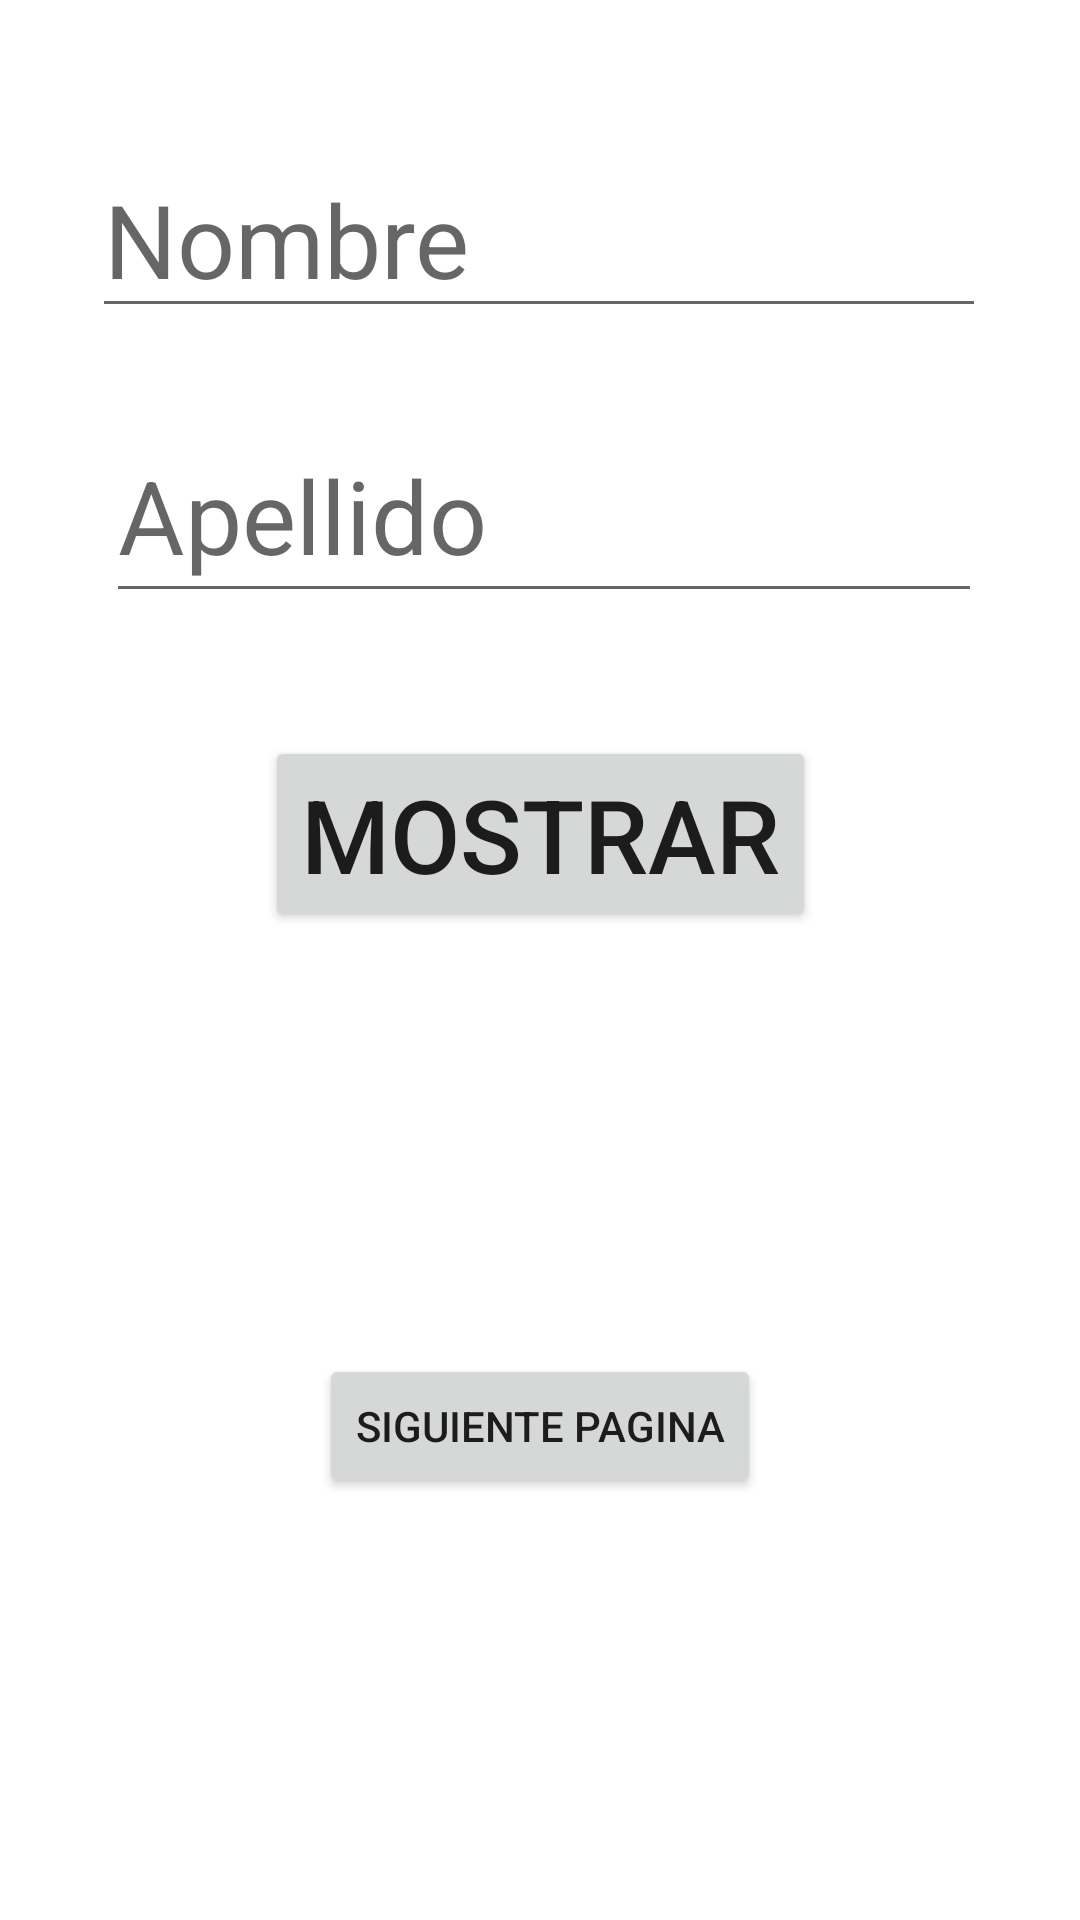

Layout XML and referenced resources for this Android screen:
<!-- AndroidManifest.xml: application theme Theme.PMO12PP1 -->
<!-- res/layout/activity_main.xml -->
<?xml version="1.0" encoding="utf-8"?>
<androidx.constraintlayout.widget.ConstraintLayout xmlns:android="http://schemas.android.com/apk/res/android"
    xmlns:app="http://schemas.android.com/apk/res-auto"
    xmlns:tools="http://schemas.android.com/tools"
    android:layout_width="match_parent"
    android:layout_height="match_parent"
    android:layout_alignWithParentIfMissing="false"
    tools:context=".MainActivity">

    <EditText
        android:id="@+id/txtnombre"
        android:layout_width="298dp"
        android:layout_height="62dp"
        android:ems="10"
        android:hint="Nombre"
        android:inputType="textPersonName"
        android:textSize="34sp"
        app:layout_constraintBottom_toBottomOf="parent"
        app:layout_constraintEnd_toEndOf="parent"
        app:layout_constraintHorizontal_bias="0.495"
        app:layout_constraintStart_toStartOf="parent"
        app:layout_constraintTop_toTopOf="parent"
        app:layout_constraintVertical_bias="0.082" />

    <Button
        android:id="@+id/btnmostrar"
        android:layout_width="wrap_content"
        android:layout_height="wrap_content"
        android:text="MOSTRAR"
        android:textSize="34sp"
        app:layout_constraintBottom_toBottomOf="parent"
        app:layout_constraintEnd_toEndOf="parent"
        app:layout_constraintStart_toStartOf="parent"
        app:layout_constraintTop_toBottomOf="@+id/txtapellidos"
        app:layout_constraintVertical_bias="0.111" />

    <EditText
        android:id="@+id/txtapellidos"
        android:layout_width="292dp"
        android:layout_height="68dp"
        android:ems="10"
        android:hint="Apellido"
        android:inputType="textPersonName"
        android:textSize="34sp"
        app:layout_constraintBottom_toBottomOf="parent"
        app:layout_constraintEnd_toEndOf="parent"
        app:layout_constraintHorizontal_bias="0.521"
        app:layout_constraintStart_toStartOf="parent"
        app:layout_constraintTop_toBottomOf="@+id/txtnombre"
        app:layout_constraintVertical_bias="0.058" />

    <Button
        android:id="@+id/btnsecond"
        android:layout_width="wrap_content"
        android:layout_height="wrap_content"
        android:text="@string/siguiente"
        app:layout_constraintBottom_toBottomOf="parent"
        app:layout_constraintEnd_toEndOf="parent"
        app:layout_constraintStart_toStartOf="parent"
        app:layout_constraintTop_toBottomOf="@+id/btnmostrar" />

</androidx.constraintlayout.widget.ConstraintLayout>
<!-- resources referenced by this layout -->
<resources>
  <string name="siguiente">Siguiente Pagina</string>
  <style name="Theme.PMO12PP1" parent="Theme.MaterialComponents.DayNight.DarkActionBar">
          
          <item name="colorPrimary">@color/purple_500</item>
          <item name="colorPrimaryVariant">@color/purple_700</item>
          <item name="colorOnPrimary">@color/white</item>
          
          <item name="colorSecondary">@color/teal_200</item>
          <item name="colorSecondaryVariant">@color/teal_700</item>
          <item name="colorOnSecondary">@color/black</item>
          
          <item name="android:statusBarColor" tools:targetApi="l">?attr/colorPrimaryVariant</item>
          
      </style>
  <!-- not gathered from this repository: default colours our renderer supplied (Android Studio template values) -->
  <color name="purple_500">#FF6200EE</color>
  <color name="purple_700">#FF3700B3</color>
  <color name="teal_200">#FF03DAC5</color>
  <color name="teal_700">#FF018786</color>
  <color name="black">#FF000000</color>
  <color name="white">#FFFFFFFF</color>
</resources>
